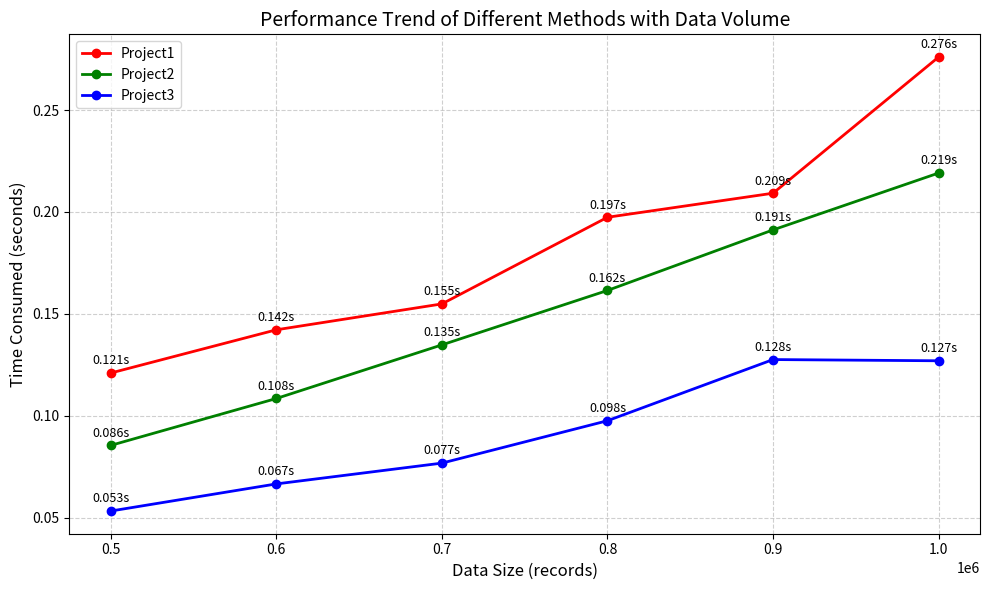

Write Python code to recreate this figure.
import matplotlib.pyplot as plt

# 横坐标：数据总量
data_sizes = [500000, 600000, 700000, 800000, 900000, 1000000]

# 👇👇👇 请在这里替换为你自己的时间数据（单位：秒，每个数组包含6个数值）
times_1 = [0.1210, 0.1422, 0.1549, 0.1974, 0.2092, 0.2760]  # 示例数据，请按实际修改！
times_2 = [0.0855, 0.1085, 0.1348, 0.1615, 0.1912, 0.2191]  # 示例数据，请按实际修改！
times_3 = [0.0533, 0.0666, 0.0768, 0.0976, 0.1276,  0.1270]  # 示例数据，请按实际修改！

# 数据验证
datasets = [times_1, times_2, times_3]
for i, times in enumerate(datasets):
    if len(times) != len(data_sizes):
        raise ValueError(f"第{i+1}组时间数据长度必须为6，与数据总量一一对应！")

# 绘制图形
plt.figure(figsize=(10, 6))

colors = ['r', 'g', 'b']  # 红色、绿色、蓝色
labels = ['Project1', 'Project2', 'Project3']  # 替换为你的曲线名称

for i, times in enumerate(datasets):
    plt.plot(data_sizes, times, marker='o', linestyle='-', color=colors[i], linewidth=2, markersize=6, label=labels[i])

# 设置图表标题和坐标轴标签
plt.title('Performance Trend of Different Methods with Data Volume', fontsize=14)
plt.xlabel('Data Size (records)', fontsize=12)
plt.ylabel('Time Consumed (seconds)', fontsize=12)

# 添加网格
plt.grid(True, linestyle='--', alpha=0.6)

# 设置横坐标显示为整数（避免科学计数法）
plt.xticks(data_sizes)

# 显示数值标签（可选）
for times in datasets:
    for x, y in zip(data_sizes, times):
        plt.text(x, y + max(max(datasets))*0.01, f'{y:.3f}s', ha='center', va='bottom', fontsize=9)

# 添加图例
plt.legend()

# 展示图形
plt.tight_layout()
plt.show()
